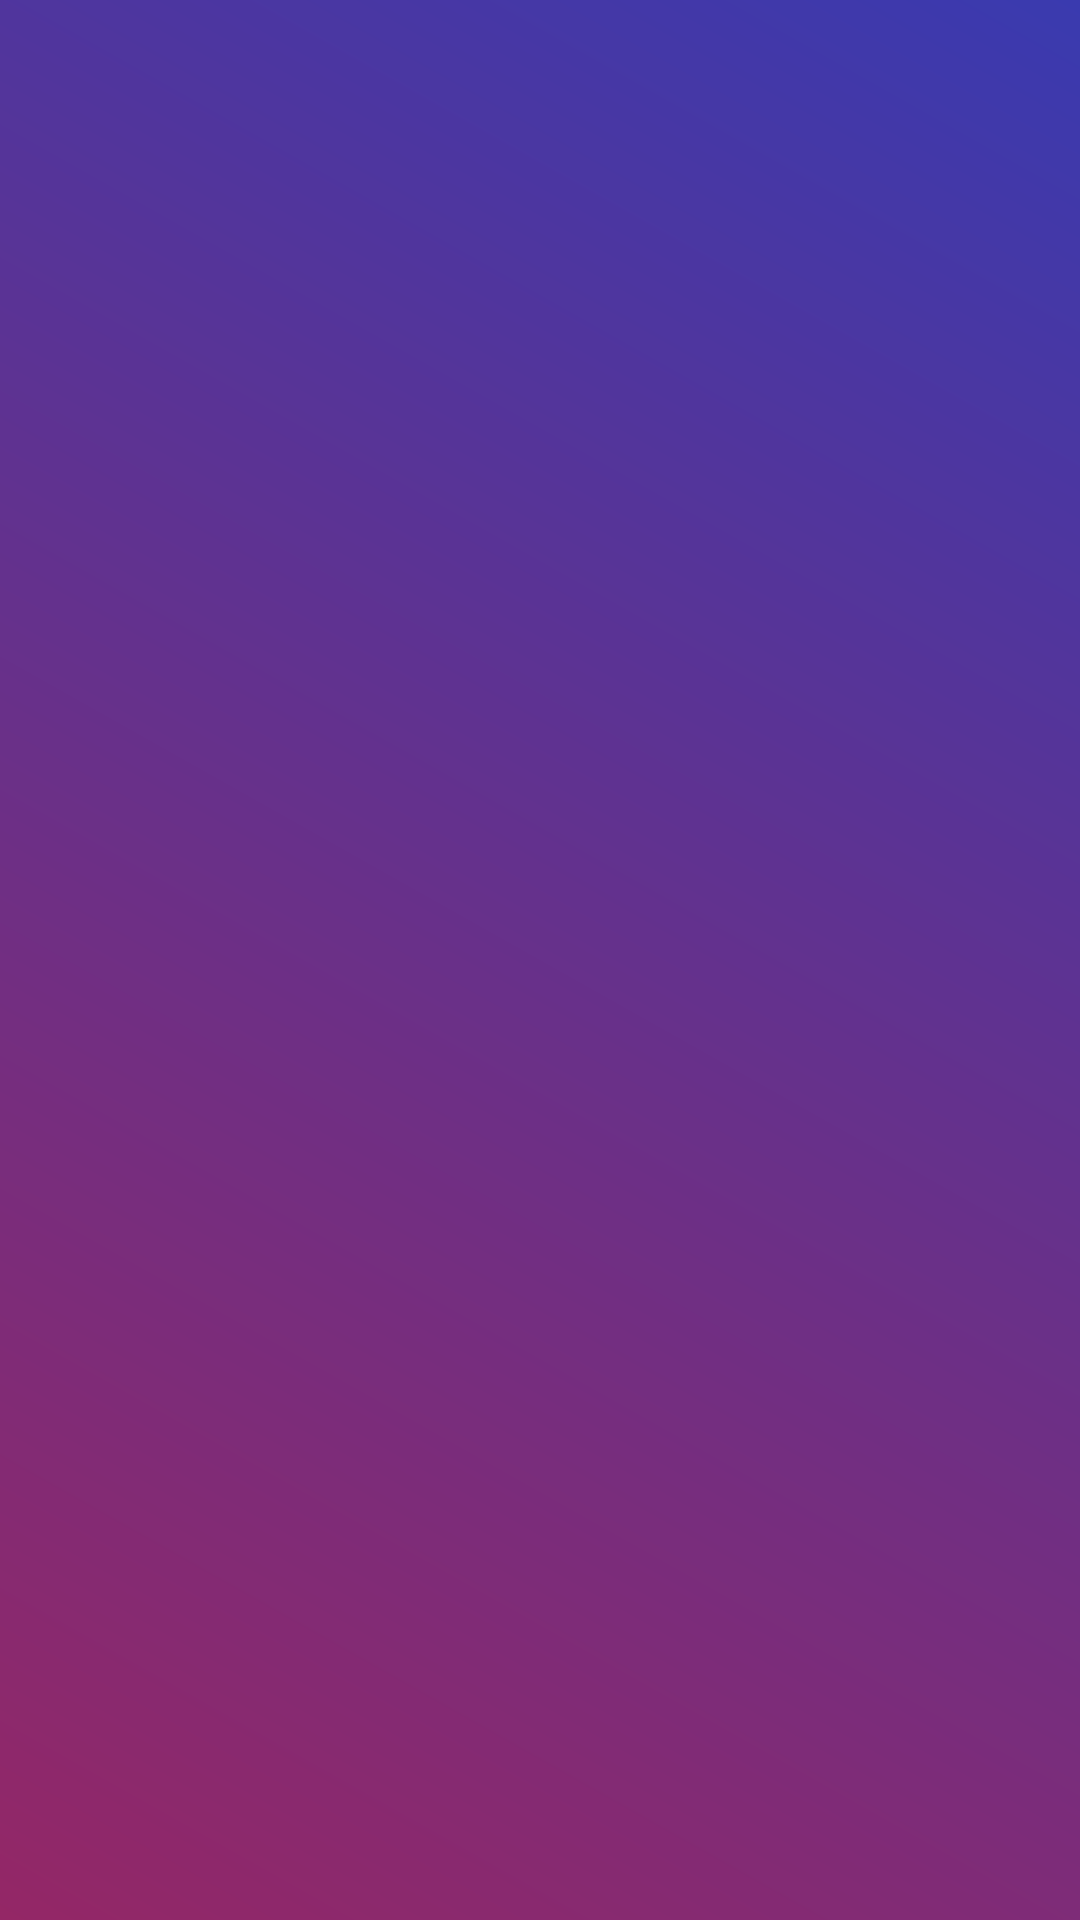

Produce the Android XML layout that renders to this screen, including the resource entries it uses.
<!-- AndroidManifest.xml: application theme Theme.MusicApp -->
<!-- res/layout/activity_manage_user.xml -->
<?xml version="1.0" encoding="utf-8"?>
<androidx.constraintlayout.widget.ConstraintLayout xmlns:android="http://schemas.android.com/apk/res/android"
    xmlns:app="http://schemas.android.com/apk/res-auto"
    xmlns:tools="http://schemas.android.com/tools"
    android:layout_width="match_parent"
    android:layout_height="match_parent"
    tools:context=".ManageUser.ManageUserActivity">
    <RelativeLayout xmlns:android="http://schemas.android.com/apk/res/android"
        xmlns:app="http://schemas.android.com/apk/res-auto"
        xmlns:tools="http://schemas.android.com/tools"
        android:layout_width="match_parent"
        android:layout_height="match_parent"
        android:padding="16dp"
        android:background="@drawable/background_color">

        <androidx.appcompat.widget.SearchView
            android:layout_width="match_parent"
            android:layout_height="wrap_content"
            android:layout_marginTop="16dp"
            android:layout_marginStart="12dp"
            android:layout_marginEnd="12dp"
            android:id="@+id/searchUser"
            app:iconifiedByDefault="true"
            app:searchHintIcon="@null"
            app:queryHint="Search..."
            android:focusable="false"
            android:background="@color/black"
            app:searchIcon="@drawable/baseline_manage_search_24"/>

        <ListView
            android:id="@+id/lvUsers"
            android:layout_width="match_parent"
            android:layout_height="match_parent"
            android:layout_below="@id/searchUser"/>

    </RelativeLayout>

</androidx.constraintlayout.widget.ConstraintLayout>
<!-- resources referenced by this layout -->
<resources>
  <color name="black">#FF000000</color>
  <!-- drawable background_color (drawable) -->
  <?xml version="1.0" encoding="utf-8"?>
  <shape android:shape="rectangle"
      xmlns:android="http://schemas.android.com/apk/res/android">
      <gradient
          android:startColor="@color/endColor"
          android:endColor="#3A3AAF"
          android:angle="45">
      </gradient>
  
  </shape>
  <color name="endColor">#942766</color>
</resources>
